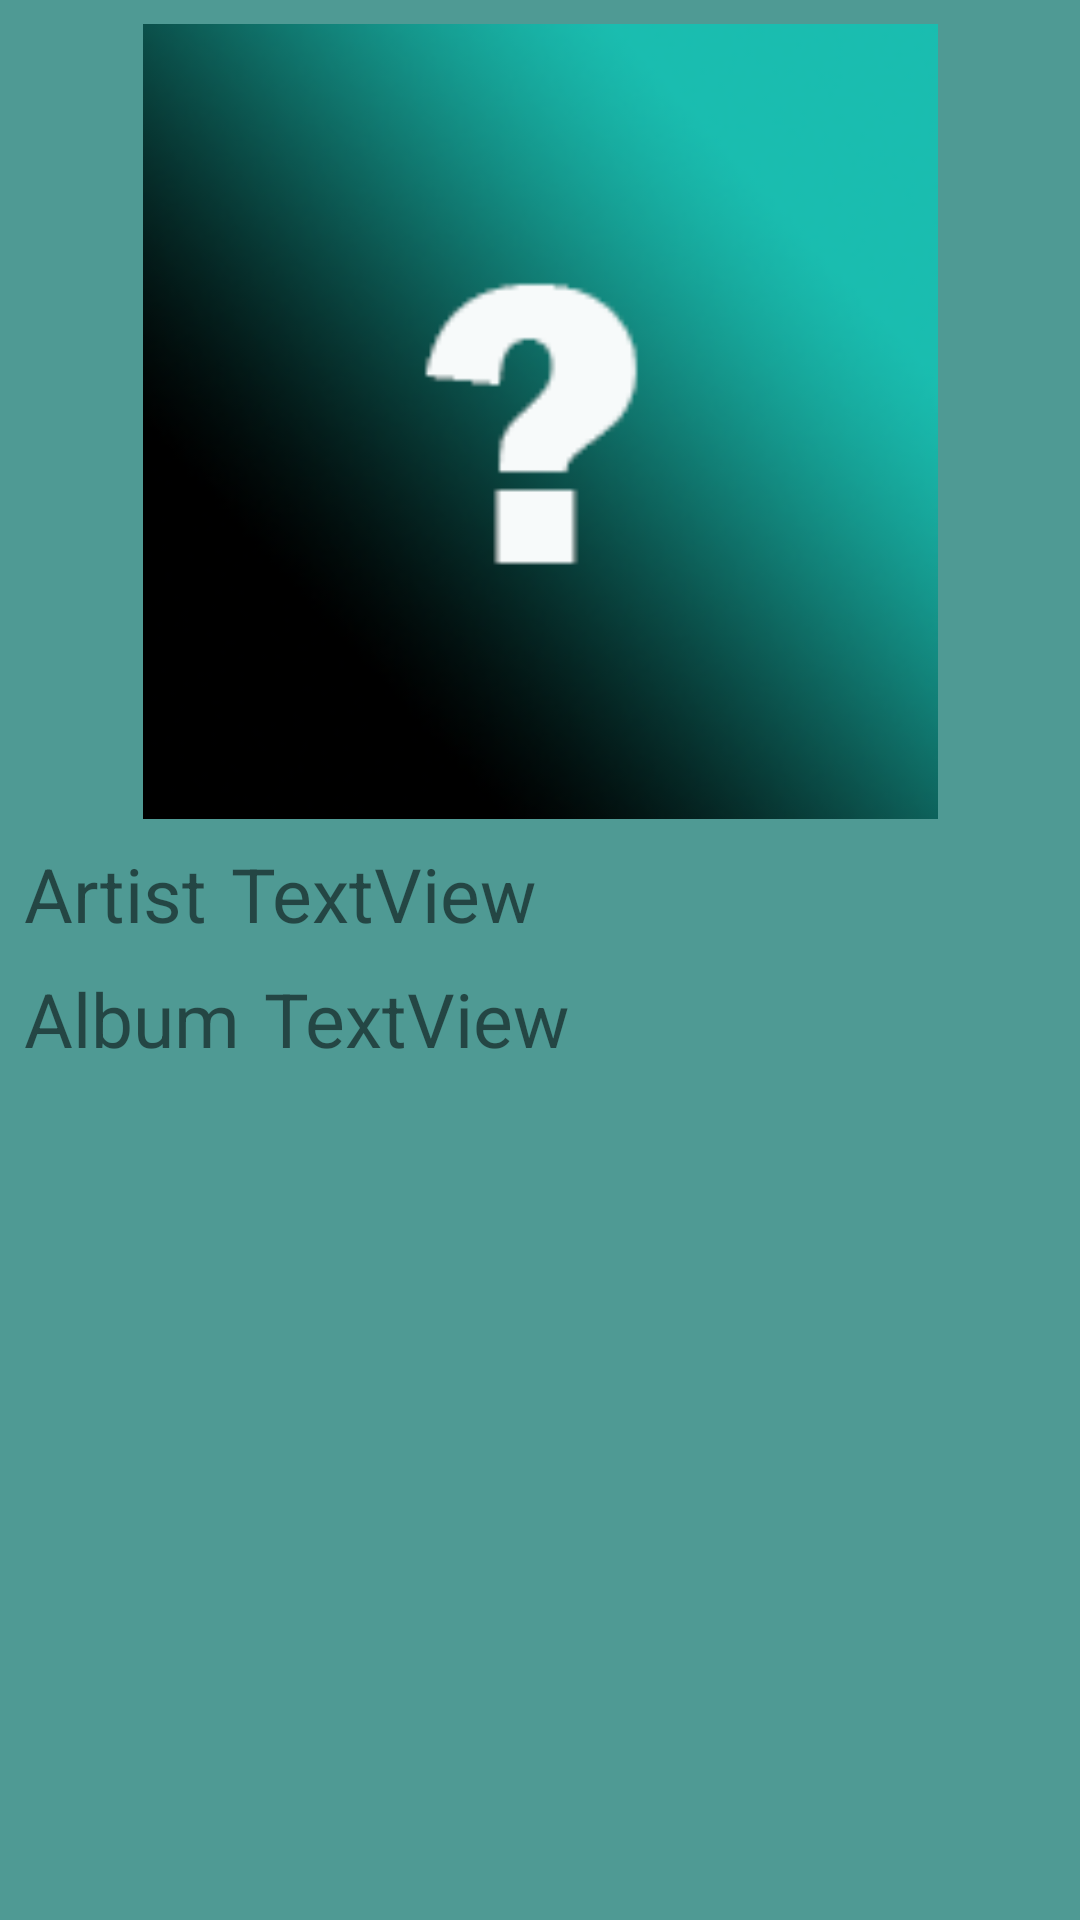

This screen was rendered from an Android layout file. Write that file and the resources it references.
<!-- AndroidManifest.xml: application theme AppTheme -->
<!-- res/layout/album_activity.xml -->
<?xml version="1.0" encoding="utf-8"?>
<androidx.constraintlayout.widget.ConstraintLayout xmlns:android="http://schemas.android.com/apk/res/android"
    xmlns:app="http://schemas.android.com/apk/res-auto"
    xmlns:tools="http://schemas.android.com/tools"
    android:id="@+id/linearLayout"
    android:layout_width="match_parent"
    android:layout_height="match_parent"
    android:background="@color/colorPrimaryDark">

    <ImageView
        android:id="@+id/imageView"
        android:layout_width="293dp"
        android:layout_height="265dp"
        android:layout_marginStart="8dp"
        android:layout_marginLeft="8dp"
        android:layout_marginTop="8dp"
        android:layout_marginEnd="8dp"
        android:layout_marginRight="8dp"
        app:layout_constraintEnd_toEndOf="parent"
        app:layout_constraintStart_toStartOf="parent"
        app:layout_constraintTop_toTopOf="parent"
        app:srcCompat="@drawable/placeholder" />

    <TextView
        android:id="@+id/textView3"
        android:layout_width="wrap_content"
        android:layout_height="wrap_content"
        android:layout_marginStart="8dp"
        android:layout_marginLeft="8dp"
        android:layout_marginTop="8dp"
        android:text="Artist"
        android:textSize="25dp"
        app:layout_constraintStart_toStartOf="parent"
        app:layout_constraintTop_toBottomOf="@+id/imageView" />

    <TextView
        android:id="@+id/textView4"
        android:layout_width="wrap_content"
        android:layout_height="wrap_content"
        android:layout_marginStart="8dp"
        android:layout_marginLeft="8dp"
        android:layout_marginTop="8dp"
        android:text="Album"
        android:textSize="25dp"
        app:layout_constraintStart_toStartOf="parent"
        app:layout_constraintTop_toBottomOf="@+id/textView3" />

    <TextView
        android:id="@+id/textView5"
        android:layout_width="wrap_content"
        android:layout_height="wrap_content"
        android:layout_marginStart="8dp"
        android:layout_marginLeft="8dp"
        android:layout_marginTop="8dp"
        android:text="TextView"
        android:textSize="25sp"
        app:layout_constraintStart_toEndOf="@+id/textView3"
        app:layout_constraintTop_toBottomOf="@+id/imageView" />

    <TextView
        android:id="@+id/textView6"
        android:layout_width="wrap_content"
        android:layout_height="wrap_content"
        android:layout_marginStart="8dp"
        android:layout_marginLeft="8dp"
        android:layout_marginTop="8dp"
        android:text="TextView"
        android:textSize="25sp"
        app:layout_constraintStart_toEndOf="@+id/textView4"
        app:layout_constraintTop_toBottomOf="@+id/textView5" />
</androidx.constraintlayout.widget.ConstraintLayout>
<!-- resources referenced by this layout -->
<resources>
  <color name="colorPrimaryDark">#4f9a94</color>
  <!-- drawable placeholder: png bitmap (drawable, 26846 bytes) -->
  <style name="AppTheme" parent="Theme.MaterialComponents.Light.DarkActionBar">
          
          <item name="colorPrimary">@color/colorPrimary</item>
          <item name="colorPrimaryDark">@color/colorPrimaryDark</item>
          <item name="colorAccent">@color/colorAccent</item>
      </style>
  <color name="colorPrimary">#80cbc4</color>
  <color name="colorAccent">#b2fef7</color>
</resources>
